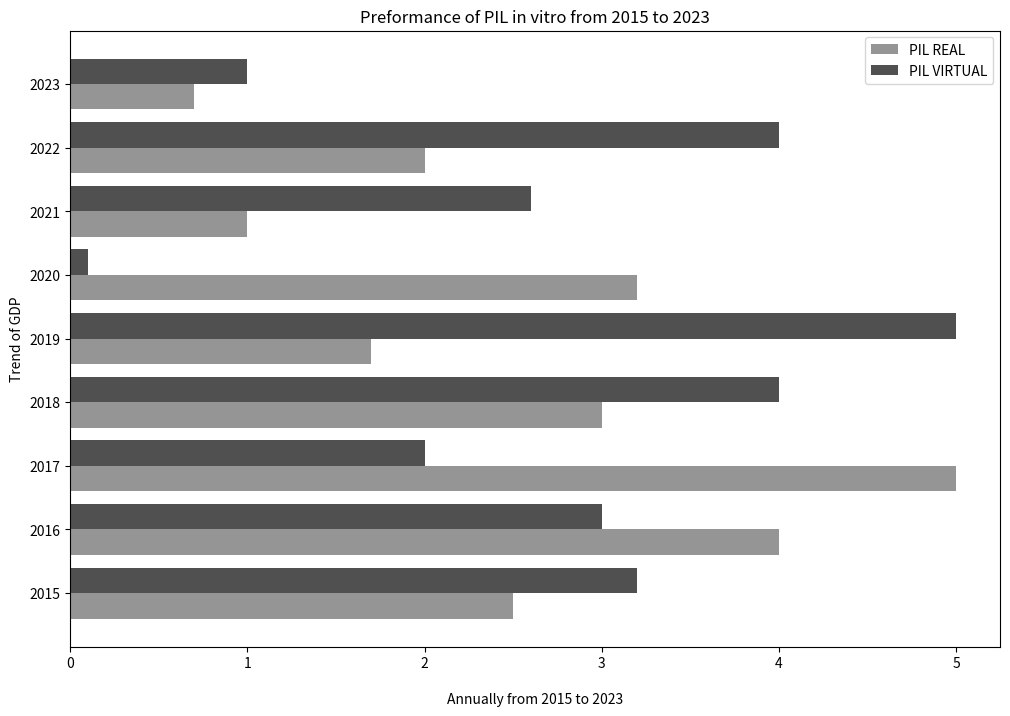

Source code (Python):
#!/usr/bin/env python3

import numpy as np
from matplotlib import pyplot as plt

# plt.style.use("dark_background")
plt.style.use("grayscale")
# plt.style.use("fivethirtyeight")

indexes = np.arange(9)
height = 0.4
Annual = [x for x in range(2015, 2024)]
RealPIL = [2.5,4,5,3,1.7,3.2,1,2,0.7]
VirtualPIL = [3.2,3,2,4,5,0.1,2.6,4,1]

plt.figure(figsize=(12,8))
plt.barh(indexes, RealPIL, label="PIL REAL", height=height, color="#959595")
plt.barh(indexes+height, VirtualPIL, label="PIL VIRTUAL", height=height, color="#505050")
plt.legend()

plt.title("Preformance of PIL in vitro from 2015 to 2023")
plt.xlabel("\nAnnually from 2015 to 2023")
plt.ylabel("Trend of GDP")
plt.yticks(indexes+height/2, Annual)

plt.show()